Dataset: traffic_light_dataset (GitHub, kputhanangadi/auto_chime). Classes: green light, yellow light, red light, 3 not.

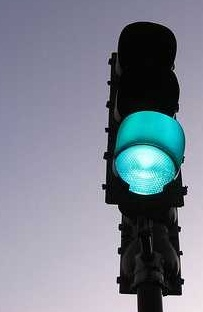
Label: green light

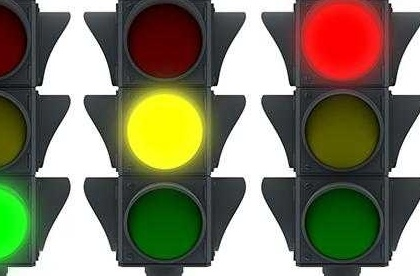
Label: 3 not

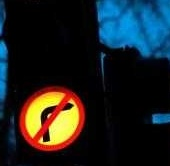
Label: 3 not

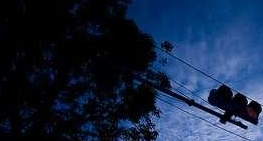
Label: 3 not

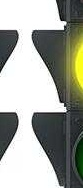
Label: 3 not

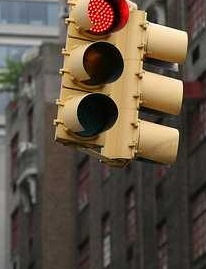
Label: red light
